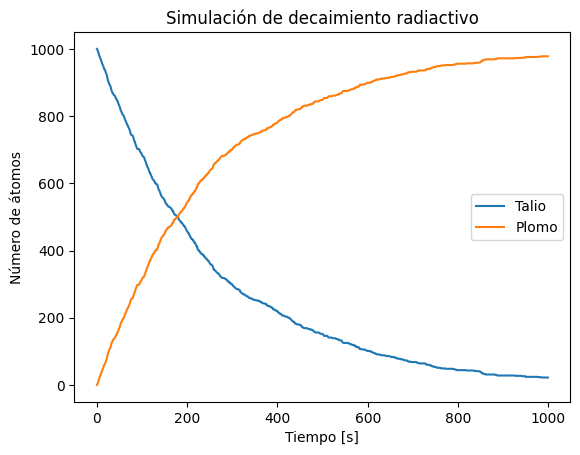

Reproduce this figure in Python.
#!/usr/bin/env python3
# -*- coding: utf-8 -*-
"""

[redacted]
"""

import matplotlib.pyplot as plt
from random import random
import numpy as np

plt.rcParams['font.family'] = 'Arial'


NTl = 1000
NPb = 0
tau = 3.053*60
h = 1
p = 1 - 2**(-h/tau)
tmax = 1000

tpuntos = np.arange(0., tmax, h)
Tlpuntos = []
Pbpuntos = []

for i in tpuntos:
    Tlpuntos.append(NTl)
    Pbpuntos.append(NPb)
    
    decaimiento = 0
    
    for i in range(NTl):
        if random() < p:
            decaimiento += 1
    
    NTl -= decaimiento
    NPb += decaimiento
    
plt.plot(tpuntos, Tlpuntos, label='Talio')
plt.plot(tpuntos, Pbpuntos, label='Plomo')
plt.title('Simulación de decaimiento radiactivo')
plt.legend(loc='best')
plt.xlabel('Tiempo [s]')
plt.ylabel('Número de átomos')
plt.savefig('plot_decaimiento_radiactivo_01.eps', format='eps')
plt.savefig('plot_decaimiento_radiactivo_01.png', format='png')
plt.show()
